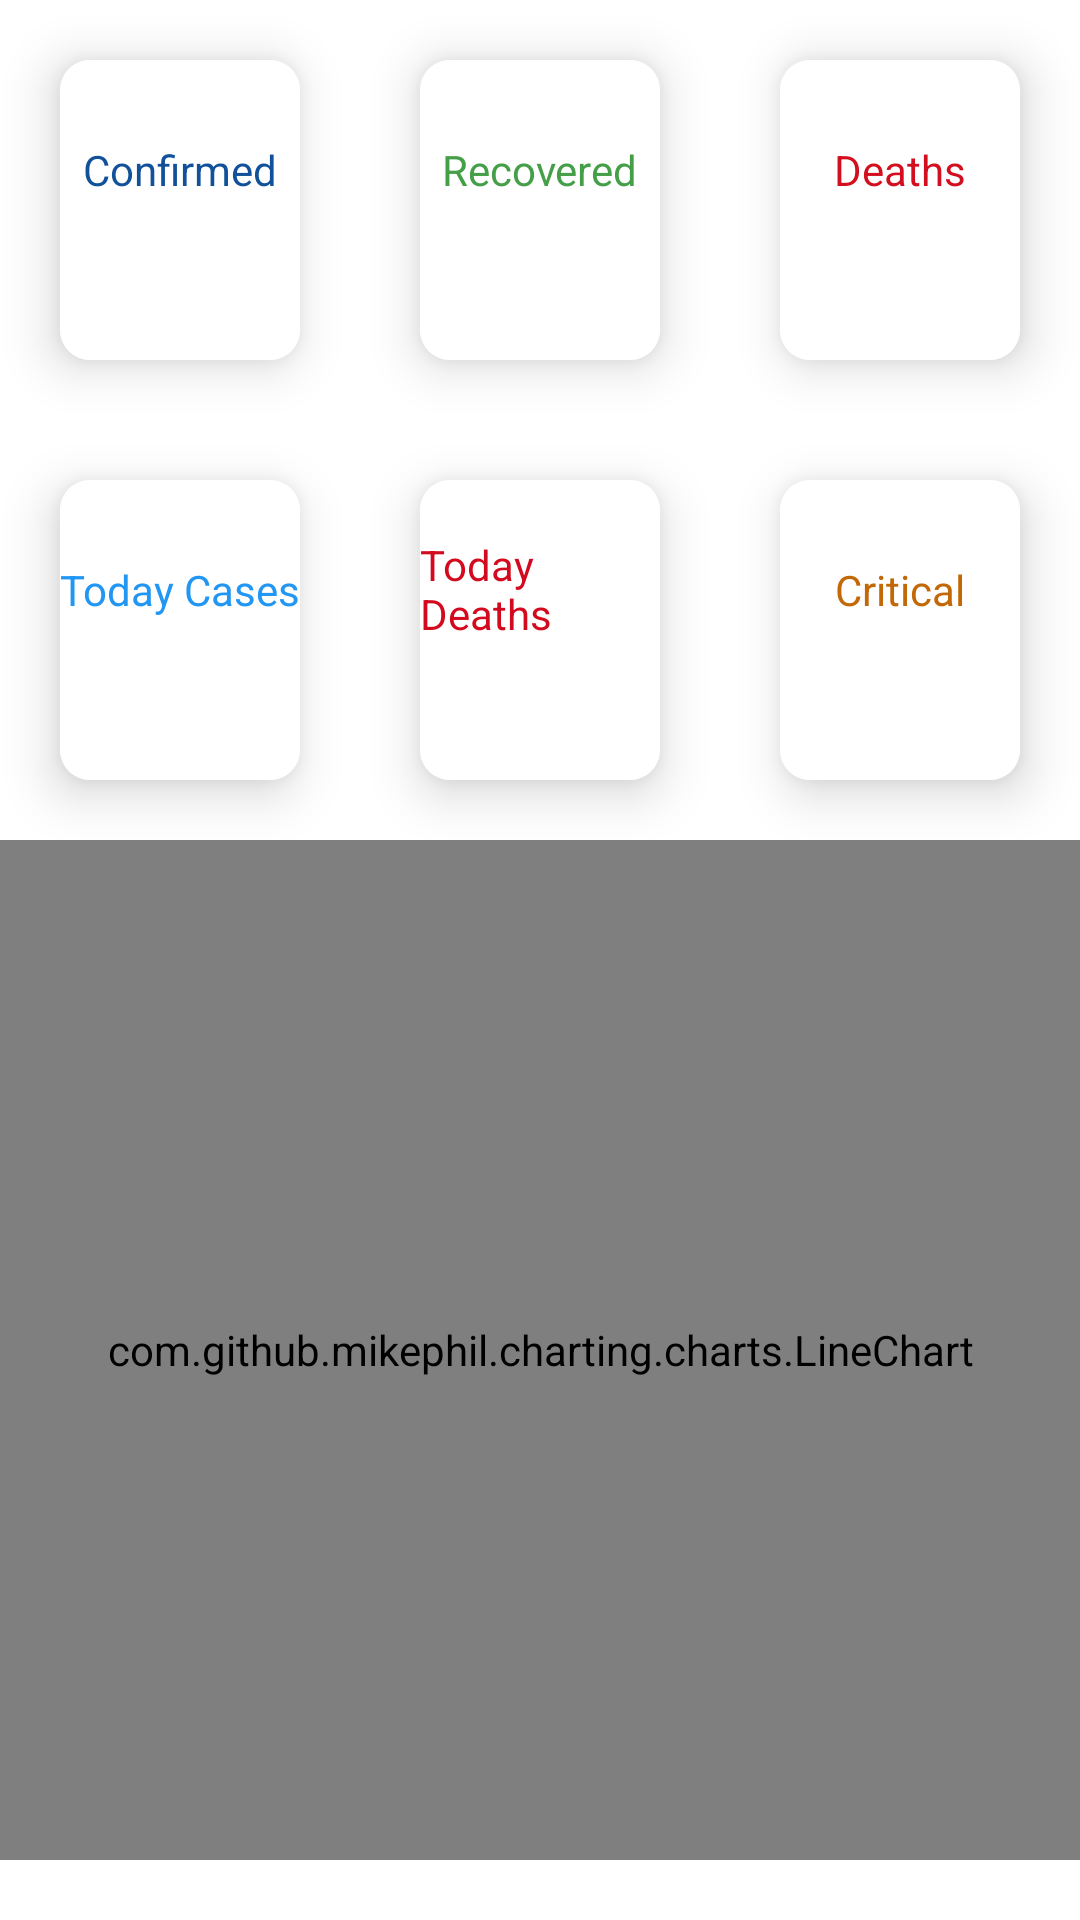

Produce the Android XML layout that renders to this screen, including the resource entries it uses.
<!-- AndroidManifest.xml: application theme AppTheme -->
<!-- res/layout/fragment_statistics.xml -->
<?xml version="1.0" encoding="utf-8"?>
<androidx.constraintlayout.widget.ConstraintLayout xmlns:android="http://schemas.android.com/apk/res/android"
    xmlns:app="http://schemas.android.com/apk/res-auto"
    xmlns:tools="http://schemas.android.com/tools"
    android:layout_width="match_parent"
    android:layout_height="match_parent"
    tools:context=".features.statisticsView.StatisticsFragment">
    <LinearLayout
        android:id="@+id/lottie_covid_sta"
        android:layout_width="match_parent"
        android:layout_height="wrap_content"
        android:orientation="vertical"
        app:layout_constraintBottom_toTopOf="@+id/chart_layout"
        app:layout_constraintEnd_toEndOf="parent"
        app:layout_constraintStart_toStartOf="parent"
        app:layout_constraintTop_toTopOf="parent">
        <LinearLayout
            android:layout_width="match_parent"
            android:layout_height="wrap_content"
            android:weightSum="3">

            <androidx.cardview.widget.CardView
                android:layout_width="0dp"
                android:layout_weight="1"
                android:layout_height="100dp"
                app:cardCornerRadius="10dp"
                app:cardElevation="10dp"
                android:layout_margin="@dimen/all_margin"
                app:layout_constraintBottom_toTopOf="@id/chart_layout"
                app:layout_constraintEnd_toEndOf="parent"
                app:layout_constraintStart_toStartOf="parent"
                app:layout_constraintTop_toTopOf="parent">

                <LinearLayout
                    android:layout_width="match_parent"
                    android:layout_height="match_parent"
                    android:layout_weight="1"
                    android:background="@color/white"
                    android:gravity="center"
                    android:orientation="vertical">

                    <TextView
                        android:layout_width="wrap_content"
                        android:layout_height="wrap_content"
                        android:text="@string/confirmed"
                        android:textColor="#10519A" />

                    <TextView
                        android:id="@+id/confirmed_number"
                        android:layout_width="wrap_content"
                        android:layout_height="wrap_content"
                        android:textColor="#10519A"
                        android:textSize="@dimen/numbers_size"
                        android:textStyle="bold" />
                </LinearLayout>
            </androidx.cardview.widget.CardView>

            <androidx.cardview.widget.CardView
                android:layout_width="0dp"
                android:layout_weight="1"
                android:layout_height="100dp"
                app:cardCornerRadius="10dp"
                app:cardElevation="10dp"
                android:layout_margin="@dimen/all_margin"
                app:layout_constraintBottom_toTopOf="@id/chart_layout"
                app:layout_constraintEnd_toEndOf="parent"
                app:layout_constraintStart_toStartOf="parent"
                app:layout_constraintTop_toTopOf="parent">

                <LinearLayout
                    android:layout_width="match_parent"
                    android:layout_height="match_parent"
                    android:layout_weight="1"
                    android:background="@color/white"
                    android:gravity="center"
                    android:orientation="vertical">

                    <TextView
                        android:layout_width="wrap_content"
                        android:layout_height="wrap_content"
                        android:text="@string/recoverd"
                        android:textColor="#449F48" />

                    <TextView
                        android:id="@+id/recovered_number"
                        android:layout_width="wrap_content"
                        android:layout_height="wrap_content"
                        android:textColor="#449F48"
                        android:textSize="@dimen/numbers_size"
                        android:textStyle="bold" />
                </LinearLayout>
            </androidx.cardview.widget.CardView>

            <androidx.cardview.widget.CardView
                android:layout_width="0dp"
                android:layout_weight="1"
                android:layout_height="100dp"
                app:cardCornerRadius="10dp"
                app:cardElevation="10dp"
                android:layout_margin="@dimen/all_margin"
                app:layout_constraintBottom_toTopOf="@id/chart_layout"
                app:layout_constraintEnd_toEndOf="parent"
                app:layout_constraintStart_toStartOf="parent"
                app:layout_constraintTop_toTopOf="parent">

                <LinearLayout
                    android:layout_width="match_parent"
                    android:layout_height="match_parent"
                    android:layout_weight="1"
                    android:background="@color/white"
                    android:gravity="center"
                    android:orientation="vertical">

                    <TextView
                        android:layout_width="wrap_content"
                        android:layout_height="wrap_content"
                        android:text="@string/deaths"
                        android:textColor="#D30F1F" />

                    <TextView
                        android:id="@+id/death_number"
                        android:layout_width="wrap_content"
                        android:layout_height="wrap_content"
                        android:textColor="#D30F1F"
                        android:textSize="@dimen/numbers_size"
                        android:textStyle="bold" />
                </LinearLayout>
            </androidx.cardview.widget.CardView>
        </LinearLayout>
        <LinearLayout
            android:layout_width="match_parent"
            android:layout_height="wrap_content"
            android:weightSum="3">

            <androidx.cardview.widget.CardView
                android:layout_width="0dp"
                android:layout_weight="1"
                android:layout_height="100dp"
                app:cardCornerRadius="10dp"
                app:cardElevation="10dp"
                android:layout_margin="@dimen/all_margin"
                app:layout_constraintBottom_toTopOf="@id/chart_layout"
                app:layout_constraintEnd_toEndOf="parent"
                app:layout_constraintStart_toStartOf="parent"
                app:layout_constraintTop_toTopOf="parent">

                <LinearLayout
                    android:layout_width="match_parent"
                    android:layout_height="match_parent"
                    android:layout_weight="1"
                    android:background="@color/white"
                    android:gravity="center"
                    android:orientation="vertical">

                    <TextView
                        android:layout_width="wrap_content"
                        android:layout_height="wrap_content"
                        android:text="@string/today_cases"
                        android:textColor="#2196F3" />

                    <TextView
                        android:id="@+id/today_cases_number"
                        android:layout_width="wrap_content"
                        android:layout_height="wrap_content"
                        android:textColor="#2196F3"
                        android:textSize="@dimen/numbers_size"
                        android:textStyle="bold" />
                </LinearLayout>
            </androidx.cardview.widget.CardView>

            <androidx.cardview.widget.CardView
                android:layout_width="0dp"
                android:layout_weight="1"
                android:layout_height="100dp"
                app:cardCornerRadius="10dp"
                app:cardElevation="10dp"
                android:layout_margin="@dimen/all_margin"
                app:layout_constraintBottom_toTopOf="@id/chart_layout"
                app:layout_constraintEnd_toEndOf="parent"
                app:layout_constraintStart_toStartOf="parent"
                app:layout_constraintTop_toTopOf="parent">

                <LinearLayout
                    android:layout_width="match_parent"
                    android:layout_height="match_parent"
                    android:layout_weight="1"
                    android:background="@color/white"
                    android:gravity="center"
                    android:orientation="vertical">

                    <TextView
                        android:layout_width="wrap_content"
                        android:layout_height="wrap_content"
                        android:text="@string/today_deaths"
                        android:textColor="#D30A1F" />

                    <TextView
                        android:id="@+id/today_deaths_number"
                        android:layout_width="wrap_content"
                        android:layout_height="wrap_content"
                        android:textColor="#D30A1F"
                        android:textSize="@dimen/numbers_size"
                        android:textStyle="bold" />
                </LinearLayout>
            </androidx.cardview.widget.CardView>

            <androidx.cardview.widget.CardView
                android:layout_width="0dp"
                android:layout_weight="1"
                android:layout_height="100dp"
                app:cardCornerRadius="10dp"
                app:cardElevation="10dp"
                android:layout_margin="@dimen/all_margin"
                app:layout_constraintBottom_toTopOf="@id/chart_layout"
                app:layout_constraintEnd_toEndOf="parent"
                app:layout_constraintStart_toStartOf="parent"
                app:layout_constraintTop_toTopOf="parent">

                <LinearLayout
                    android:layout_width="match_parent"
                    android:layout_height="match_parent"
                    android:layout_weight="1"
                    android:background="@color/white"
                    android:gravity="center"
                    android:orientation="vertical">

                    <TextView
                        android:layout_width="wrap_content"
                        android:layout_height="wrap_content"
                        android:text="@string/critical"
                        android:textColor="#C36806" />

                    <TextView
                        android:id="@+id/critical_number"
                        android:layout_width="wrap_content"
                        android:layout_height="wrap_content"
                        android:textColor="#C36806"
                        android:textSize="@dimen/numbers_size"
                        android:textStyle="bold" />
                </LinearLayout>
            </androidx.cardview.widget.CardView>
        </LinearLayout>
    </LinearLayout>
 <FrameLayout
     android:id="@+id/chart_layout"
     android:layout_width="match_parent"
     android:layout_height="0dp"
     app:layout_constraintBottom_toBottomOf="parent"
     app:layout_constraintEnd_toEndOf="parent"
     app:layout_constraintStart_toStartOf="parent"
     app:layout_constraintTop_toBottomOf="@id/lottie_covid_sta">

     <com.github.mikephil.charting.charts.LineChart
         android:id="@+id/chart"
         android:layout_width="match_parent"
         android:layout_height="match_parent"
         android:layout_marginBottom="@dimen/all_margin"
         android:visibility="visible"
    />
     <include
         android:id="@+id/noData_Layout"
         layout="@layout/no_data_layout"
         />
 </FrameLayout>
</androidx.constraintlayout.widget.ConstraintLayout>
<!-- res/layout/no_data_layout.xml (included above) -->
<?xml version="1.0" encoding="utf-8"?>
<merge
    xmlns:android="http://schemas.android.com/apk/res/android"
    xmlns:app="http://schemas.android.com/apk/res-auto"
    android:layout_width="match_parent"
    android:layout_height="match_parent"
    >
    <LinearLayout
        android:id="@+id/noData_Layout"
        android:layout_width="match_parent"
        android:layout_height="wrap_content"
        android:layout_gravity="center"
        android:layout_marginStart="@dimen/all_margin"
        android:layout_marginEnd="@dimen/all_margin"
        android:gravity="center_horizontal"
        android:orientation="vertical"
        android:visibility="gone">

        <com.airbnb.lottie.LottieAnimationView
            android:id="@+id/no_data_lottie_covid"
            android:layout_width="match_parent"
            android:layout_height="200dp"
            android:layout_marginTop="5dp"
            app:layout_constraintEnd_toEndOf="parent"
            app:layout_constraintStart_toStartOf="parent"
            app:layout_constraintTop_toBottomOf="@id/app_tool_bar"
            app:layout_constraintBottom_toTopOf="@id/fragment_layout"
            app:lottie_rawRes="@raw/covid19"
            app:lottie_autoPlay="true"
            app:lottie_loop="true"
            />


        <androidx.appcompat.widget.AppCompatTextView
            android:id="@+id/noData_TextView"
            android:layout_width="match_parent"
            android:layout_height="wrap_content"
            android:layout_gravity="center"
            android:text="@string/no_subscriptions"
            android:textAlignment="center"
            android:textSize="16sp"
            android:textStyle="bold" />
    </LinearLayout>


</merge>
<!-- resources referenced by this layout -->
<resources>
  <color name="white">#ffffff</color>
  <dimen name="all_margin">20dp</dimen>
  <dimen name="numbers_size">20sp</dimen>
  <string name="confirmed">Confirmed</string>
  <string name="critical">Critical</string>
  <string name="deaths">Deaths</string>
  <string name="no_subscriptions">No Subscriptions yet, you can go to Countries and click on subscribe Button.</string>
  <string name="recoverd">Recovered</string>
  <string name="today_cases">Today Cases</string>
  <string name="today_deaths">Today Deaths</string>
  <style name="AppTheme" parent="Theme.MaterialComponents.Light.NoActionBar">
          
          <item name="colorPrimary">@color/colorPrimary</item>
          <item name="colorPrimaryDark">@color/colorPrimary</item>
          <item name="colorAccent">#8A92BC</item>
      </style>
  <color name="colorPrimary">#ff505d</color>
</resources>
